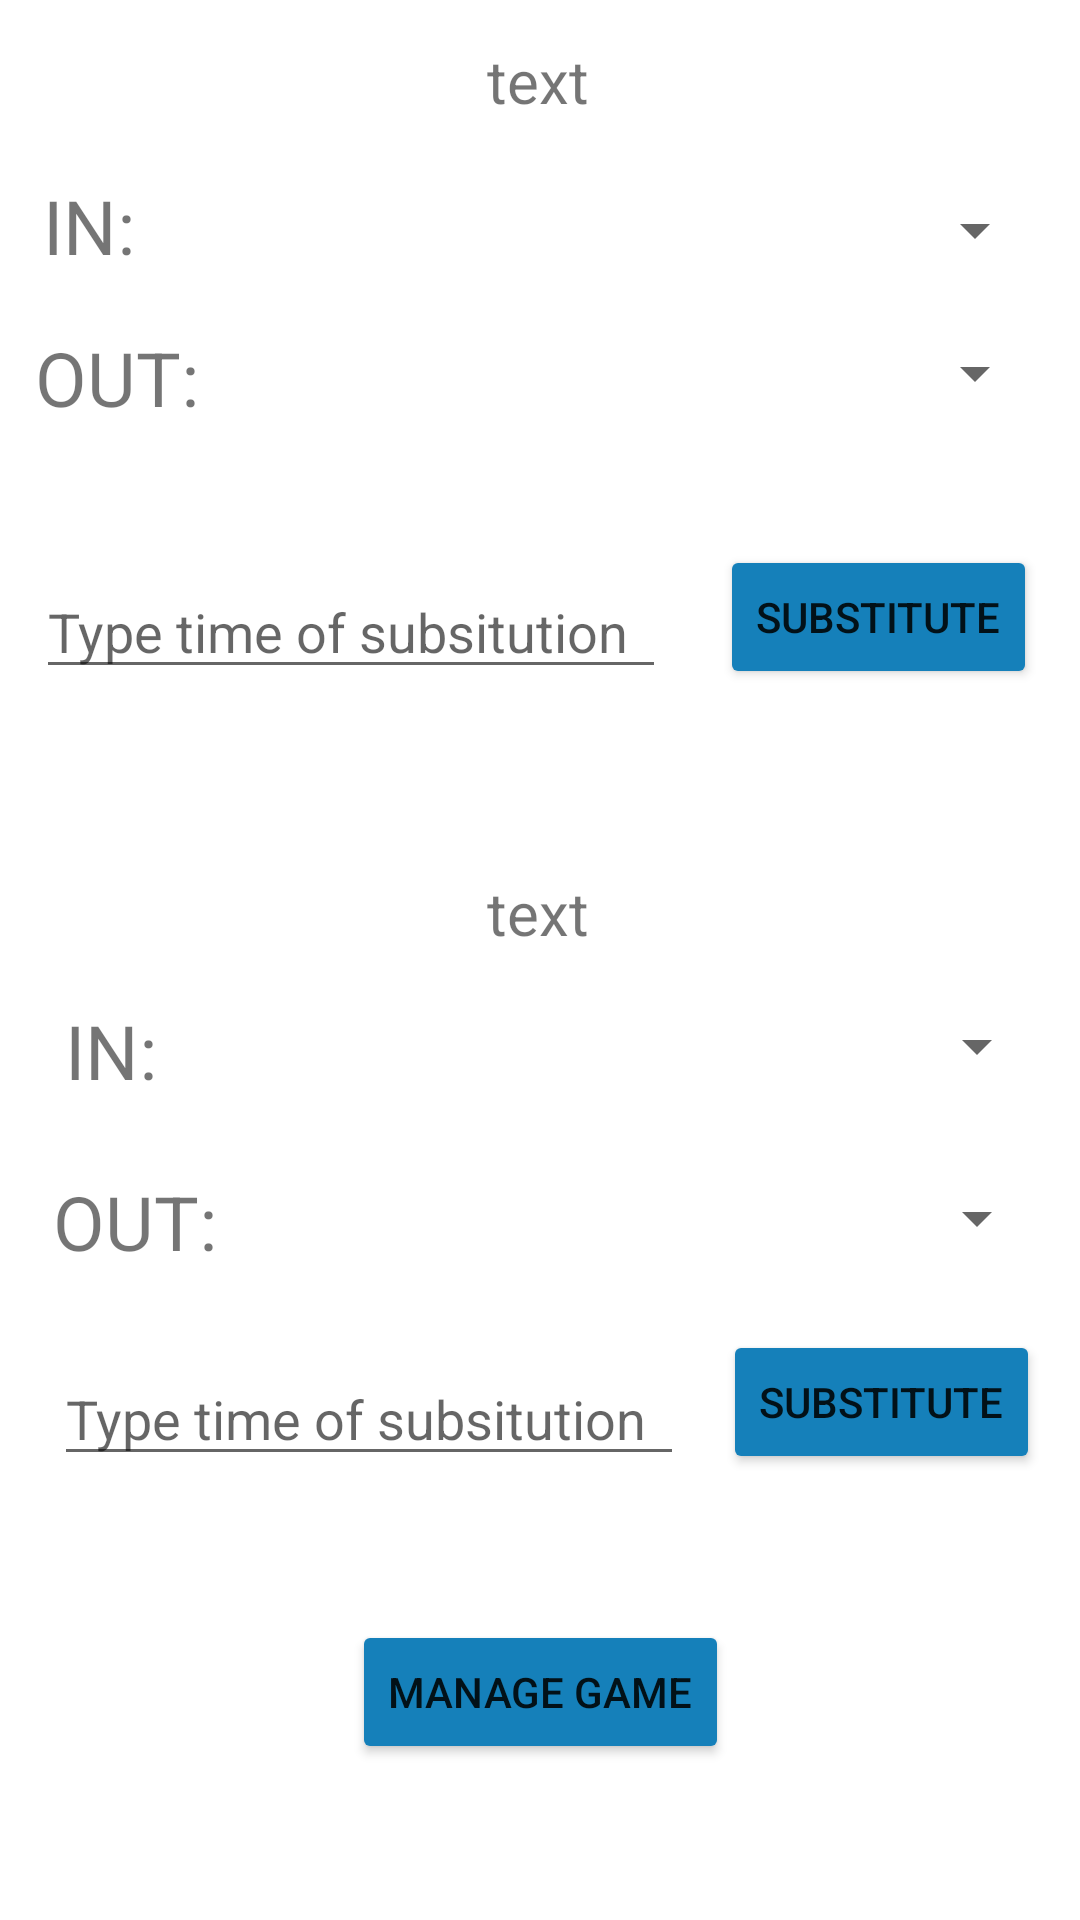

Write the Android layout XML for this screen, with the resource values it uses.
<!-- AndroidManifest.xml: application theme Theme.Karta_Agona -->
<!-- res/layout/activity_substitution.xml -->
<?xml version="1.0" encoding="utf-8"?>
<androidx.constraintlayout.widget.ConstraintLayout xmlns:android="http://schemas.android.com/apk/res/android"
    xmlns:app="http://schemas.android.com/apk/res-auto"
    xmlns:tools="http://schemas.android.com/tools"
    android:layout_width="match_parent"
    android:layout_height="match_parent"
    tools:context=".SubstitutionActivityR1"
    tools:layout_editor_absoluteX="0dp"
    tools:layout_editor_absoluteY="302dp">

    <Button
        android:id="@+id/buttonSub2"
        android:layout_width="wrap_content"
        android:layout_height="wrap_content"
        android:backgroundTint="@color/background_color"
        android:text="Substitute"
        app:layout_constraintBottom_toBottomOf="parent"
        app:layout_constraintEnd_toEndOf="parent"
        app:layout_constraintHorizontal_bias="0.947"
        app:layout_constraintStart_toStartOf="parent"
        app:layout_constraintTop_toTopOf="parent"
        app:layout_constraintVertical_bias="0.749" />

    <TextView
        android:id="@+id/textView7"
        android:layout_width="wrap_content"
        android:layout_height="wrap_content"
        android:text="OUT:"
        android:textSize="25sp"
        app:layout_constraintBottom_toBottomOf="parent"
        app:layout_constraintEnd_toStartOf="@+id/spinner4"
        app:layout_constraintHorizontal_bias="0.26"
        app:layout_constraintStart_toStartOf="parent"
        app:layout_constraintTop_toTopOf="parent"
        app:layout_constraintVertical_bias="0.18" />

    <Spinner
        android:id="@+id/spinner2"
        android:layout_width="250dp"
        android:layout_height="30dp"
        app:layout_constraintBottom_toBottomOf="parent"
        app:layout_constraintEnd_toEndOf="parent"
        app:layout_constraintHorizontal_bias="0.9"
        app:layout_constraintStart_toStartOf="parent"
        app:layout_constraintTop_toTopOf="parent"
        app:layout_constraintVertical_bias="0.179" />

    <Button
        android:id="@+id/buttonSub1"
        android:layout_width="wrap_content"
        android:layout_height="wrap_content"
        android:backgroundTint="@color/background_color"
        android:text="Substitute"
        app:layout_constraintBottom_toBottomOf="parent"
        app:layout_constraintEnd_toEndOf="parent"
        app:layout_constraintHorizontal_bias="0.943"
        app:layout_constraintStart_toStartOf="parent"
        app:layout_constraintTop_toTopOf="parent"
        app:layout_constraintVertical_bias="0.307" />

    <TextView
        android:id="@+id/textView8"
        android:layout_width="wrap_content"
        android:layout_height="wrap_content"
        android:text="IN:"
        android:textSize="25sp"
        app:layout_constraintBottom_toBottomOf="parent"
        app:layout_constraintEnd_toStartOf="@+id/spinner3"
        app:layout_constraintHorizontal_bias="0.208"
        app:layout_constraintStart_toStartOf="parent"
        app:layout_constraintTop_toTopOf="parent"
        app:layout_constraintVertical_bias="0.096" />

    <Spinner
        android:id="@+id/spinner1"
        android:layout_width="250dp"
        android:layout_height="30dp"
        app:layout_constraintBottom_toBottomOf="parent"
        app:layout_constraintEnd_toEndOf="parent"
        app:layout_constraintHorizontal_bias="0.9"
        app:layout_constraintStart_toStartOf="parent"
        app:layout_constraintTop_toTopOf="parent"
        app:layout_constraintVertical_bias="0.101" />

    <EditText
        android:id="@+id/editTextTime2"
        android:layout_width="wrap_content"
        android:layout_height="wrap_content"
        android:layout_marginTop="12dp"
        android:ems="10"
        android:hint="Type time of subsitution"
        android:inputType="textPersonName"
        app:layout_constraintBottom_toBottomOf="parent"
        app:layout_constraintEnd_toEndOf="parent"
        app:layout_constraintHorizontal_bias="0.119"
        app:layout_constraintStart_toStartOf="parent"
        app:layout_constraintTop_toBottomOf="@+id/spinner4"
        app:layout_constraintVertical_bias="0.106" />

    <Spinner
        android:id="@+id/spinner4"
        android:layout_width="250dp"
        android:layout_height="30dp"
        app:layout_constraintBottom_toBottomOf="parent"
        app:layout_constraintEnd_toEndOf="parent"
        app:layout_constraintHorizontal_bias="0.906"
        app:layout_constraintStart_toStartOf="parent"
        app:layout_constraintTop_toTopOf="parent"
        app:layout_constraintVertical_bias="0.641" />

    <Spinner
        android:id="@+id/spinner3"
        android:layout_width="250dp"
        android:layout_height="30dp"
        app:layout_constraintBottom_toBottomOf="parent"
        app:layout_constraintEnd_toEndOf="parent"
        app:layout_constraintHorizontal_bias="0.906"
        app:layout_constraintStart_toStartOf="parent"
        app:layout_constraintTop_toTopOf="parent"
        app:layout_constraintVertical_bias="0.547" />

    <EditText
        android:id="@+id/editTextTime1"
        android:layout_width="wrap_content"
        android:layout_height="wrap_content"
        android:ems="10"
        android:hint="Type time of subsitution"
        android:inputType="textPersonName"
        app:layout_constraintBottom_toBottomOf="parent"
        app:layout_constraintEnd_toEndOf="parent"
        app:layout_constraintHorizontal_bias="0.079"
        app:layout_constraintStart_toStartOf="parent"
        app:layout_constraintTop_toBottomOf="@+id/spinner2"
        app:layout_constraintVertical_bias="0.107" />

    <TextView
        android:id="@+id/textView3"
        android:layout_width="wrap_content"
        android:layout_height="wrap_content"
        android:text="IN:"
        android:textSize="25sp"
        app:layout_constraintBottom_toBottomOf="parent"
        app:layout_constraintEnd_toStartOf="@+id/spinner3"
        app:layout_constraintHorizontal_bias="0.313"
        app:layout_constraintStart_toStartOf="parent"
        app:layout_constraintTop_toTopOf="parent"
        app:layout_constraintVertical_bias="0.55" />

    <TextView
        android:id="@+id/textView4"
        android:layout_width="wrap_content"
        android:layout_height="wrap_content"
        android:text="OUT:"
        android:textSize="25sp"
        app:layout_constraintBottom_toBottomOf="parent"
        app:layout_constraintEnd_toStartOf="@+id/spinner4"
        app:layout_constraintHorizontal_bias="0.391"
        app:layout_constraintStart_toStartOf="parent"
        app:layout_constraintTop_toTopOf="parent"
        app:layout_constraintVertical_bias="0.644" />

    <TextView
        android:id="@+id/textViewteam1"
        android:layout_width="wrap_content"
        android:layout_height="wrap_content"
        android:text="text"
        android:textSize="20sp"
        app:layout_constraintBottom_toBottomOf="parent"
        app:layout_constraintEnd_toEndOf="parent"
        app:layout_constraintHorizontal_bias="0.498"
        app:layout_constraintStart_toStartOf="parent"
        app:layout_constraintTop_toTopOf="parent"
        app:layout_constraintVertical_bias="0.022" />

    <TextView
        android:id="@+id/textViewteam2"
        android:layout_width="wrap_content"
        android:layout_height="wrap_content"
        android:text="text"
        android:textSize="20sp"
        app:layout_constraintBottom_toBottomOf="parent"
        app:layout_constraintEnd_toEndOf="parent"
        app:layout_constraintHorizontal_bias="0.498"
        app:layout_constraintStart_toStartOf="parent"
        app:layout_constraintTop_toTopOf="parent"
        app:layout_constraintVertical_bias="0.474" />

    <Button
        android:id="@+id/buttonManageGame"
        android:layout_width="wrap_content"
        android:layout_height="wrap_content"
        android:backgroundTint="@color/background_color"
        android:text="Manage Game"
        app:layout_constraintBottom_toBottomOf="parent"
        app:layout_constraintEnd_toEndOf="parent"
        app:layout_constraintStart_toStartOf="parent"
        app:layout_constraintTop_toTopOf="parent"
        app:layout_constraintVertical_bias="0.912" />

</androidx.constraintlayout.widget.ConstraintLayout>
<!-- resources referenced by this layout -->
<resources>
  <color name="background_color">#1580BA</color>
  <style name="Theme.Karta_Agona" parent="Theme.MaterialComponents.DayNight.DarkActionBar">
          
          <item name="colorPrimary">@color/purple_500</item>
          <item name="colorPrimaryVariant">@color/purple_700</item>
          <item name="colorOnPrimary">@color/white</item>
          
          <item name="colorSecondary">@color/teal_200</item>
          <item name="colorSecondaryVariant">@color/teal_700</item>
          <item name="colorOnSecondary">@color/black</item>
          
          <item name="android:statusBarColor" tools:targetApi="l">?attr/colorPrimaryVariant</item>
          
      </style>
  <color name="purple_500">#FF6200EE</color>
  <color name="purple_700">#FF3700B3</color>
  <color name="white">#FFFFFFFF</color>
  <color name="teal_200">#FF03DAC5</color>
  <color name="teal_700">#FF018786</color>
  <color name="black">#FF000000</color>
</resources>
